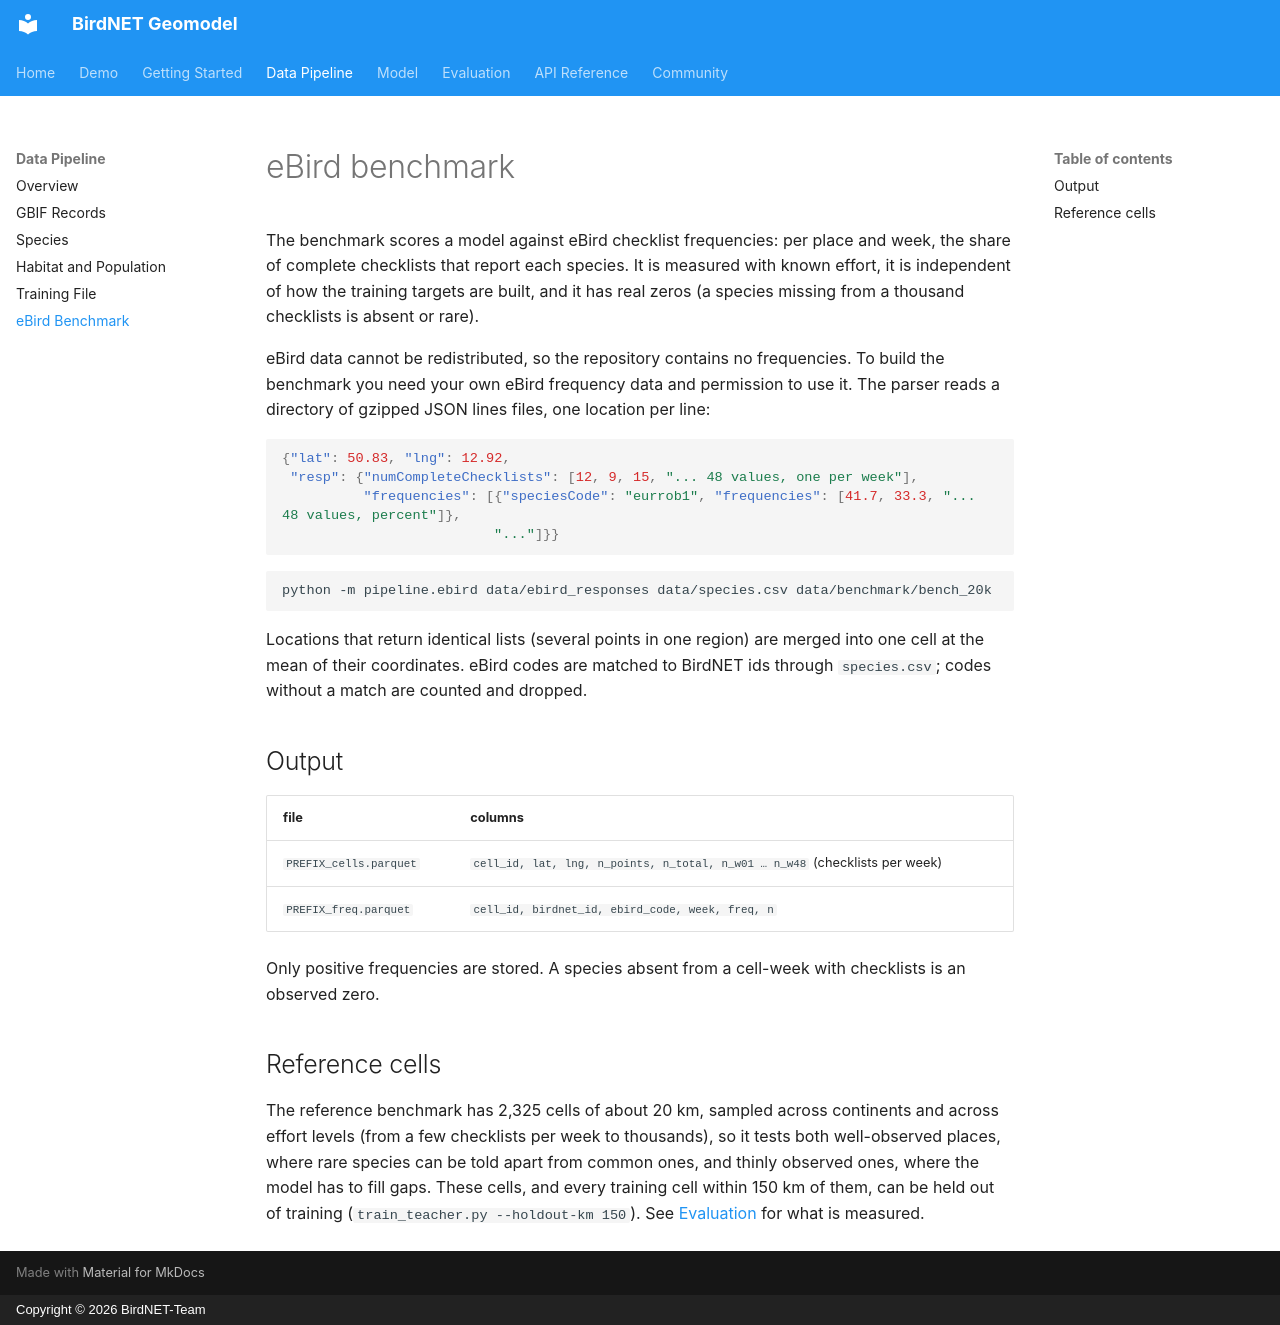

repository: birdnet-team/geomodel · page: pipeline/ebird/index.html · generator: mkdocs · copyright: Copyright © 2026 BirdNET-Team

# eBird benchmark

The benchmark scores a model against eBird checklist frequencies: per place and
week, the share of complete checklists that report each species. It is measured
with known effort, it is independent of how the training targets are built, and it
has real zeros (a species missing from a thousand checklists is absent or rare).

eBird data cannot be redistributed, so the repository contains no frequencies. To
build the benchmark you need your own eBird frequency data and permission to use it.
The parser reads a directory of gzipped JSON lines files, one location per line:

```json
{"lat": 50.83, "lng": 12.92,
 "resp": {"numCompleteChecklists": [12, 9, 15, "... 48 values, one per week"],
          "frequencies": [{"speciesCode": "eurrob1", "frequencies": [41.7, 33.3, "... 48 values, percent"]},
                          "..."]}}
```

```bash
python -m pipeline.ebird data/ebird_responses data/species.csv data/benchmark/bench_20k
```

Locations that return identical lists (several points in one region) are merged into
one cell at the mean of their coordinates. eBird codes are matched to BirdNET ids
through `species.csv`; codes without a match are counted and dropped.

## Output

| file | columns |
|---|---|
| `PREFIX_cells.parquet` | `cell_id, lat, lng, n_points, n_total, n_w01 … n_w48` (checklists per week) |
| `PREFIX_freq.parquet` | `cell_id, birdnet_id, ebird_code, week, freq, n` |

Only positive frequencies are stored. A species absent from a cell-week with
checklists is an observed zero.

## Reference cells

The reference benchmark has 2,325 cells of about 20 km, sampled across continents
and across effort levels (from a few checklists per week to thousands), so it tests
both well-observed places, where rare species can be told apart from common ones,
and thinly observed ones, where the model has to fill gaps. These cells, and every
training cell within 150 km of them, can be held out of training
(`train_teacher.py --holdout-km 150`). See [Evaluation](../evaluation/benchmark.md)
for what is measured.
